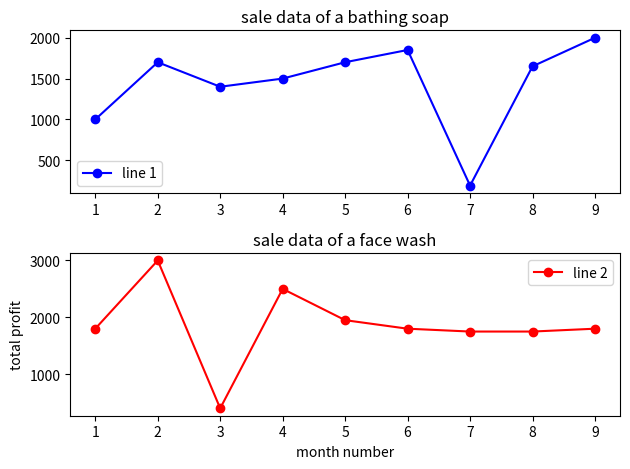

Python code for this plot:
import matplotlib.pyplot as plt
month = [1,2,3,4,5,6,7,8,9]
sale=[1000,1700,1400,1500,1700,1850,190,1650,2000]
sale1=[1800,3000,400,2500,1950,1800,1750,1750,1800]
plt.subplot(2,1,1)
plt.plot(month,sale,label = "line 1",color = "b",marker = 'o')
plt.title("sale data of a bathing soap")
plt.legend()
plt.subplot(2,1,2)
plt.plot(month,sale1,label = "line 2",color = "r",marker = 'o')
plt.title("sale data of a face wash")
plt.legend()
plt.xlabel("month number")
plt.ylabel("total profit")
plt.tight_layout()
plt.show()


